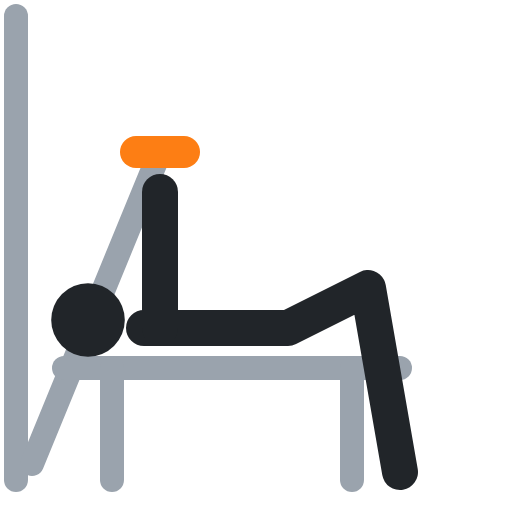
t = 0.00 s
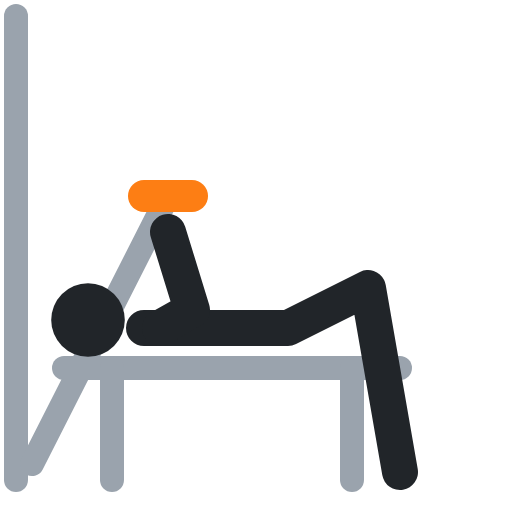
t = 0.40 s
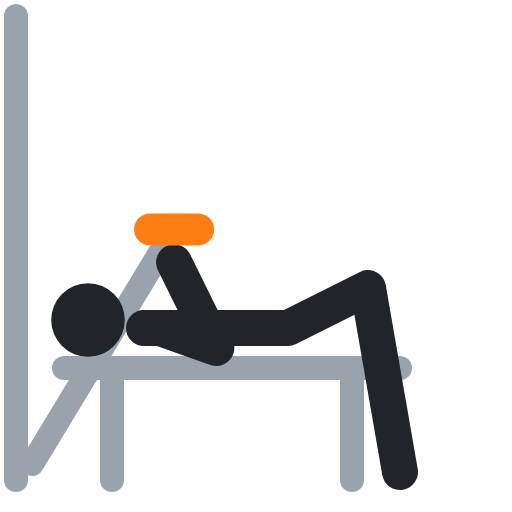
t = 0.60 s
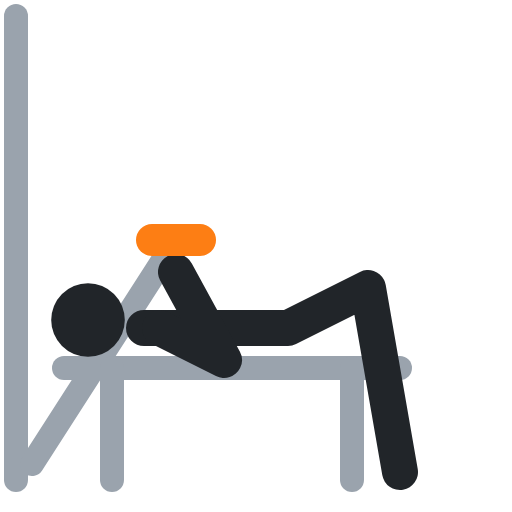
t = 1.00 s
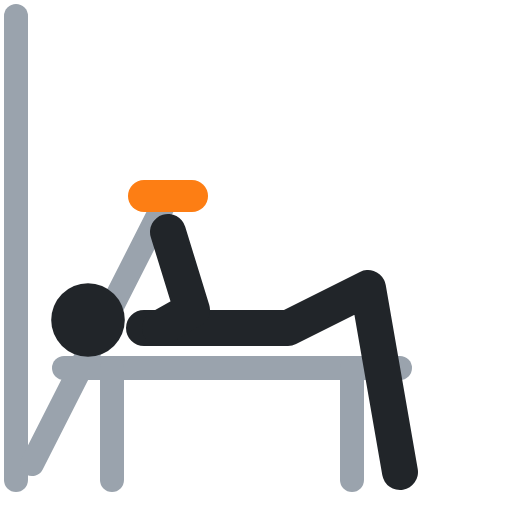
t = 1.40 s
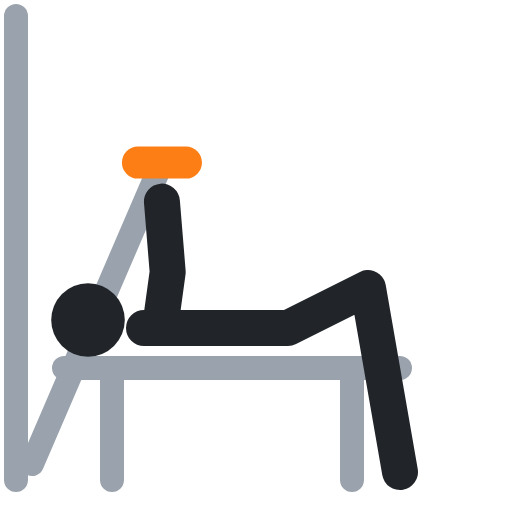
t = 1.60 s

The animated SVG that drew these frames (rendered in a browser with its animation timeline set to each time). Animation: 3 SMIL elements (animate=3); one cycle of 2.00 s, repeats indefinitely.

<svg xmlns="http://www.w3.org/2000/svg" viewBox="0 0 64 64" fill="none" stroke-linecap="round" stroke-linejoin="round"><polyline points="2,2 2,60" stroke="#9aa3ad" stroke-width="3"/><polyline points="4,58 20,19" stroke="#9aa3ad" stroke-width="3"><animate attributeName="points" values="4,58 20,19;4,58 22,30;4,58 22,30;4,58 20,19;4,58 20,19" keyTimes="0;.4;.5;.9;1" calcMode="spline" keySplines=".45 0 .55 1;.45 0 .55 1;.45 0 .55 1;.45 0 .55 1" dur="2s" repeatCount="indefinite"/></polyline><polyline points="8,46 50,46" stroke="#9aa3ad" stroke-width="3"/><polyline points="14,46 14,60" stroke="#9aa3ad" stroke-width="3"/><polyline points="44,46 44,60" stroke="#9aa3ad" stroke-width="3"/><circle cx="11" cy="40" r="4.6" fill="#212529"/><polyline points="18,41 36,41 46,36 50,59" stroke="#212529" stroke-width="4.5"/><polyline points="20,41 20,32.5 20,24" stroke="#212529" stroke-width="4.5"><animate attributeName="points" values="20,41 20,32.5 20,24;20,41 28,45 22,34;20,41 28,45 22,34;20,41 20,32.5 20,24;20,41 20,32.5 20,24" keyTimes="0;.4;.5;.9;1" calcMode="spline" keySplines=".45 0 .55 1;.45 0 .55 1;.45 0 .55 1;.45 0 .55 1" dur="2s" repeatCount="indefinite"/></polyline><polyline points="17,19 23,19" stroke="#fd7e14" stroke-width="4"><animate attributeName="points" values="17,19 23,19;19,30 25,30;19,30 25,30;17,19 23,19;17,19 23,19" keyTimes="0;.4;.5;.9;1" calcMode="spline" keySplines=".45 0 .55 1;.45 0 .55 1;.45 0 .55 1;.45 0 .55 1" dur="2s" repeatCount="indefinite"/></polyline></svg>
